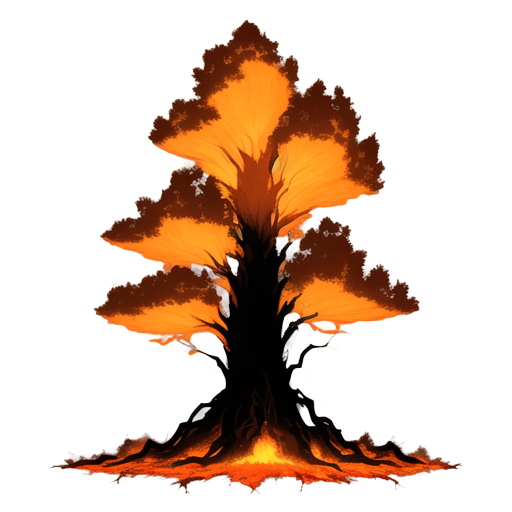
Generation parameters embedded in this image by AUTOMATIC1111 Stable Diffusion web UI or a fork of it (Forge, ...) (PNG 'parameters' text chunk):
A tall tree engulfed in flames, 2D animation style, vibrant orange and yellow fire climbing up the trunk and branches, thick black smoke rising into the sky, glowing embers scattering from the burning wood, charred and darkened bark, flickering firelight casting dramatic shadows, clean and focused composition, minimal background, realistic and dynamic depiction of a tree on fire, suitable for a standalone illustration
Steps: 20, Sampler: Euler a, Schedule type: Automatic, CFG scale: 7, Seed: 262351226, Size: 512x512, Model hash: 481989b6f0, Model: AnythingXL_v50, layerdiffusion_enabled: True, layerdiffusion_method: (SD1.5) Only Generate Transparent Image (Attention Injection), layerdiffusion_weight: 1, layerdiffusion_ending_step: 1, layerdiffusion_fg_image: False, layerdiffusion_bg_image: False, layerdiffusion_blend_image: False, layerdiffusion_resize_mode: Crop and Resize, layerdiffusion_fg_additional_prompt: , layerdiffusion_bg_additional_prompt: , layerdiffusion_blend_additional_prompt: , Version: f2.0.1v1.10.1-previous-622-g1f140749